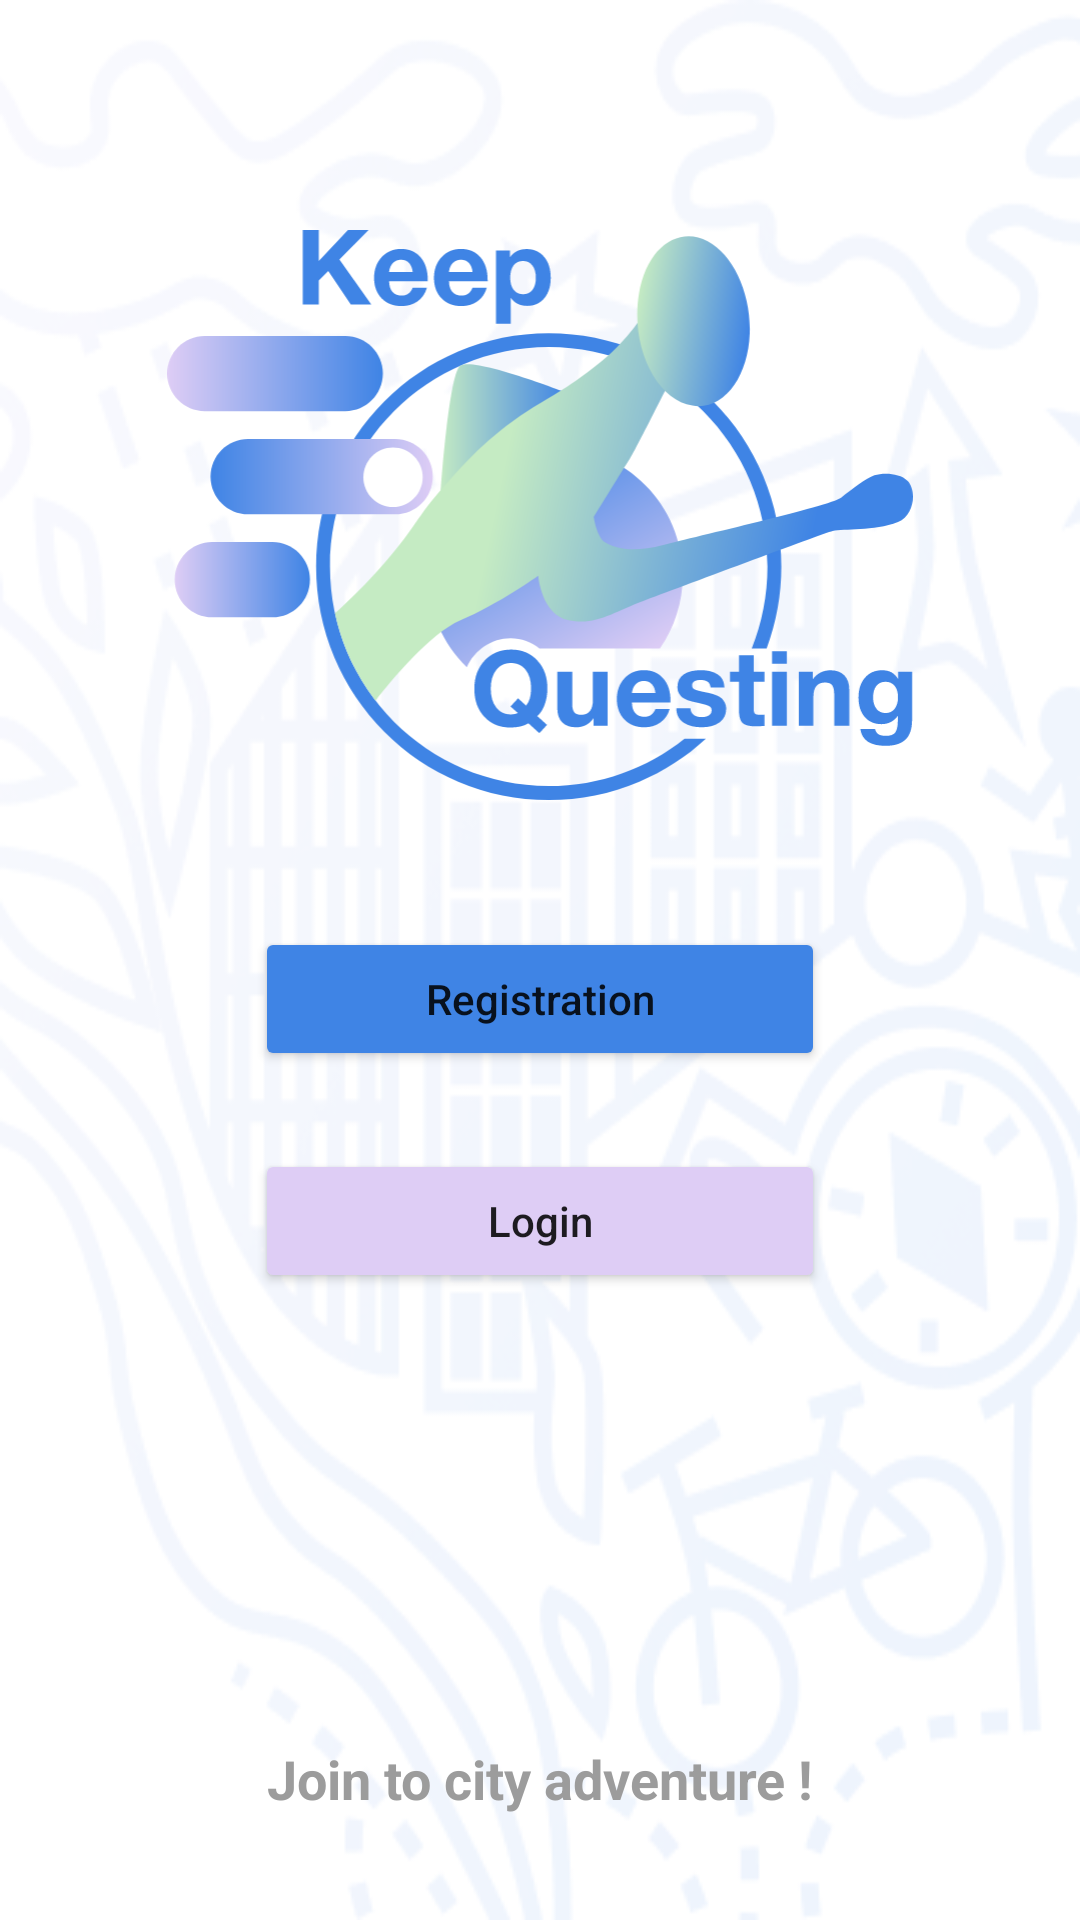

Reconstruct the res/layout file that produces this screen, plus the resources it refers to.
<!-- AndroidManifest.xml: application theme Theme.KeepQuesting -->
<!-- res/layout/fragment_start_screen.xml -->
<?xml version="1.0" encoding="utf-8"?>
<androidx.constraintlayout.widget.ConstraintLayout xmlns:android="http://schemas.android.com/apk/res/android"
    xmlns:app="http://schemas.android.com/apk/res-auto"
    xmlns:tools="http://schemas.android.com/tools"
    android:layout_width="match_parent"
    android:layout_height="match_parent"
    android:background="@drawable/pattern"
    tools:context=".view.fragment.StartScreen">


    <ImageView
        android:id="@+id/imageView"
        android:layout_width="300dp"
        android:layout_height="190dp"
        android:src="@drawable/app_logo"
        app:layout_constraintBottom_toBottomOf="parent"
        app:layout_constraintEnd_toEndOf="parent"
        app:layout_constraintStart_toStartOf="parent"
        app:layout_constraintTop_toTopOf="parent"
        app:layout_constraintVertical_bias="0.17000002" />


    <Button
        android:id="@+id/registrationButton"
        android:layout_width="190dp"
        android:layout_height="wrap_content"
        android:text="@string/registration"
        android:textAllCaps="false"
        android:paddingTop="10dp"
        android:paddingBottom="10dp"
        app:cornerRadius="20dp"
        android:backgroundTint="@color/blue"
        app:layout_constraintBottom_toBottomOf="parent"
        app:layout_constraintEnd_toEndOf="parent"
        app:layout_constraintStart_toStartOf="parent"
        app:layout_constraintTop_toBottomOf="@+id/imageView"
        app:layout_constraintVertical_bias="0.13" />

    <Button
        android:id="@+id/loginButton"
        android:layout_width="190dp"
        android:layout_height="wrap_content"
        android:paddingTop="10dp"
        android:paddingBottom="10dp"
        android:text="@string/login"
        android:backgroundTint="@color/pink"
        android:textAllCaps="false"
        app:cornerRadius="20dp"
        app:layout_constraintBottom_toBottomOf="parent"
        app:layout_constraintEnd_toEndOf="parent"
        app:layout_constraintStart_toStartOf="parent"
        app:layout_constraintTop_toBottomOf="@+id/registrationButton"
        app:layout_constraintVertical_bias="0.110000014" />

    <TextView
        android:id="@+id/joinText"
        android:layout_width="wrap_content"
        android:layout_height="wrap_content"
        android:text="@string/join_to_city_adventure"
        android:textSize="18sp"
        android:textStyle="bold"
        android:textColor="@color/textColor"
        app:layout_constraintBottom_toBottomOf="parent"
        app:layout_constraintEnd_toEndOf="parent"
        app:layout_constraintStart_toStartOf="parent"
        app:layout_constraintTop_toBottomOf="@+id/loginButton"
        app:layout_constraintVertical_bias="0.81" />
</androidx.constraintlayout.widget.ConstraintLayout>
<!-- resources referenced by this layout -->
<resources>
  <color name="blue">#3F84E5</color>
  <color name="pink">#DECDF5</color>
  <color name="textColor">#9C9C9C</color>
  <!-- drawable app_logo: vector/xml drawable (drawable, 15074 chars, omitted) -->
  <!-- drawable pattern: png bitmap (drawable, 69248 bytes) -->
  <string name="join_to_city_adventure">Join to city adventure !</string>
  <string name="login">Login</string>
  <string name="registration">Registration</string>
  <style name="Theme.KeepQuesting" parent="Theme.MaterialComponents.DayNight.NoActionBar">
          
          <item name="colorPrimary">@color/purple_500</item>
          <item name="colorPrimaryVariant">@color/purple_700</item>
          <item name="colorOnPrimary">@color/white</item>
          
          <item name="colorSecondary">@color/teal_200</item>
          <item name="colorSecondaryVariant">@color/teal_700</item>
          <item name="colorOnSecondary">@color/black</item>
          
          <item name="android:statusBarColor" tools:targetApi="l">@color/StatusBarColor</item>
          <item name="android:windowLightStatusBar">true</item>        
      </style>
  <color name="purple_500">#FF6200EE</color>
  <color name="purple_700">#FF3700B3</color>
  <color name="white">#FFFFFFFF</color>
  <color name="teal_200">#FF03DAC5</color>
  <color name="teal_700">#FF018786</color>
  <color name="black">#FF000000</color>
  <color name="StatusBarColor">#fffafafa</color>
</resources>
